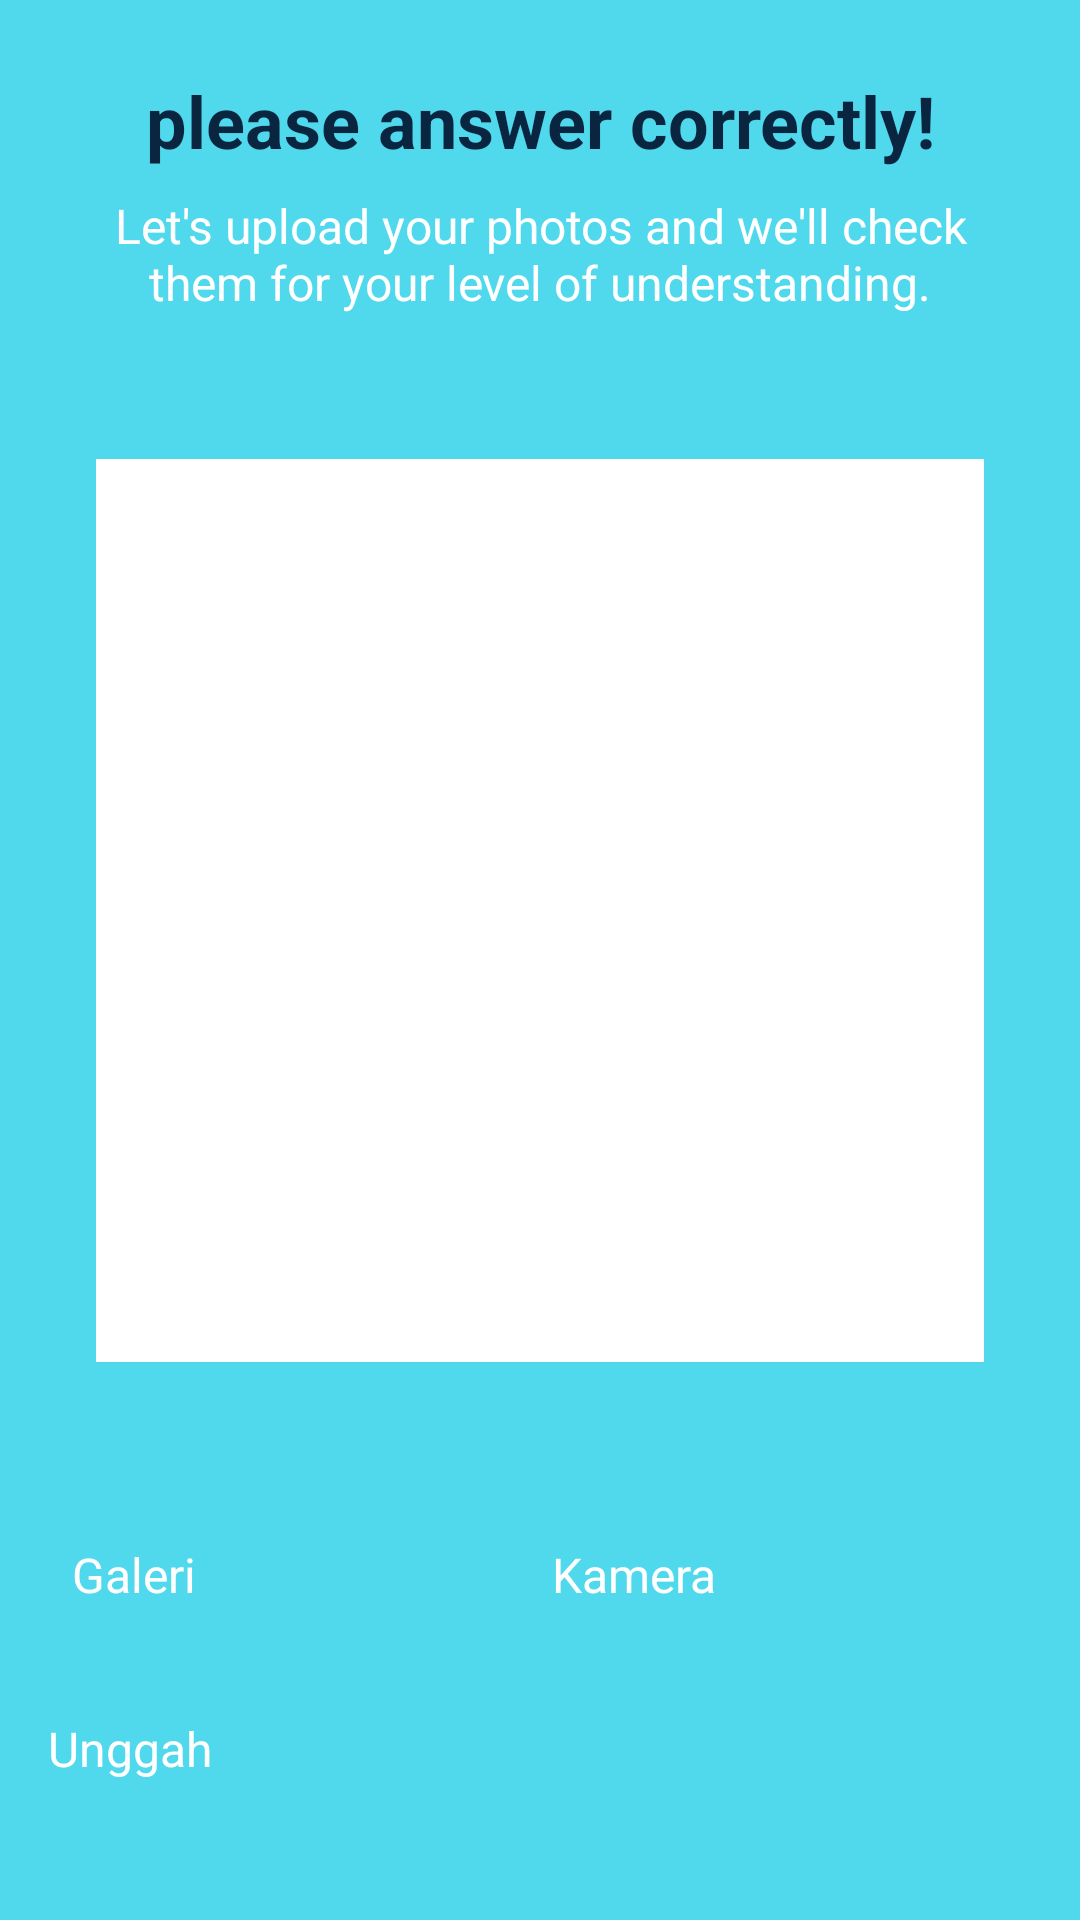

The Android layout XML behind this screen, and the referenced resources:
<!-- AndroidManifest.xml: application theme Theme.VSL -->
<!-- res/layout/activity_upload.xml -->
<?xml version="1.0" encoding="utf-8"?>
<androidx.constraintlayout.widget.ConstraintLayout xmlns:android="http://schemas.android.com/apk/res/android"
    xmlns:app="http://schemas.android.com/apk/res-auto"
    xmlns:tools="http://schemas.android.com/tools"
    android:layout_width="match_parent"
    android:layout_height="match_parent"
    android:background="@color/blue"
    tools:context=".ui.main.practice.camera.UploadActivity">

    <com.google.android.material.progressindicator.LinearProgressIndicator
        android:id="@+id/progressIndicator"
        android:layout_width="match_parent"
        android:layout_height="wrap_content"
        android:indeterminate="true"
        android:visibility="gone"
        app:layout_constraintEnd_toEndOf="parent"
        app:layout_constraintStart_toStartOf="parent"
        app:layout_constraintTop_toTopOf="parent" />

    <ImageView
        android:id="@+id/imageView7"
        android:layout_width="0dp"
        android:layout_height="0dp"
        android:layout_marginStart="-8dp"
        android:layout_marginTop="-8dp"
        android:layout_marginEnd="-8dp"
        android:layout_marginBottom="-8dp"
        android:elevation="20dp"
        app:layout_constraintBottom_toBottomOf="@id/previewImageView"
        app:layout_constraintEnd_toEndOf="@id/previewImageView"
        app:layout_constraintHorizontal_bias="0.0"
        app:layout_constraintStart_toStartOf="@id/previewImageView"
        app:layout_constraintTop_toTopOf="@+id/previewImageView"
        app:layout_constraintVertical_bias="0.0"
        app:srcCompat="@drawable/shape_rectangle_blue2" />

    <ImageView
        android:id="@+id/previewImageView"
        android:layout_width="0dp"
        android:layout_height="0dp"
        android:layout_marginStart="32dp"
        android:layout_marginTop="48dp"
        android:layout_marginEnd="32dp"
        android:layout_marginBottom="60dp"
        android:background="@color/white"
        android:elevation="20dp"
        app:layout_constraintBottom_toTopOf="@+id/btnCameraX"
        app:layout_constraintEnd_toEndOf="parent"
        app:layout_constraintStart_toStartOf="parent"
        app:layout_constraintTop_toBottomOf="@+id/textView7"
        app:srcCompat="@drawable/ic_insert_photo_24" />

    <Button
        android:id="@+id/BtnGallery"
        android:layout_width="0dp"
        android:layout_height="50dp"
        android:layout_marginStart="24dp"
        android:layout_marginEnd="8dp"
        android:layout_marginBottom="8dp"
        android:backgroundTint="@color/dark_gray"
        android:drawableLeft="@drawable/ic_gallery_24"
        android:elevation="8dp"
        android:text="@string/gallery"
        android:textColor="@color/white"
        android:textSize="16sp"
        app:layout_constraintBottom_toTopOf="@+id/btnUpload"
        app:layout_constraintEnd_toStartOf="@+id/btnCameraX"
        app:layout_constraintStart_toStartOf="parent" />

    <Button
        android:id="@+id/btnCameraX"
        android:layout_width="0dp"
        android:layout_height="0dp"
        android:layout_marginEnd="24dp"
        android:backgroundTint="@color/ynavi"
        android:drawableLeft="@drawable/ic_camera_24"
        android:elevation="8dp"
        android:scaleType="fitCenter"
        android:text="@string/camera"
        android:textColor="@color/white"
        android:textSize="16sp"
        app:layout_constraintBottom_toBottomOf="@+id/BtnGallery"
        app:layout_constraintEnd_toEndOf="parent"
        app:layout_constraintStart_toEndOf="@+id/BtnGallery"
        app:layout_constraintTop_toTopOf="@+id/BtnGallery" />


    <Button
        android:id="@+id/btnUpload"
        android:layout_width="0dp"
        android:layout_height="60dp"
        android:layout_marginStart="16dp"
        android:layout_marginEnd="16dp"
        android:layout_marginBottom="8dp"
        android:backgroundTint="@color/navi"
        android:drawableLeft="@drawable/ic_file_upload_24"
        android:elevation="8dp"
        android:text="@string/upload"
        android:textColor="@color/white"
        android:textSize="16sp"
        app:cornerRadius="10dp"
        app:layout_constraintBottom_toBottomOf="parent"
        app:layout_constraintEnd_toEndOf="parent"
        app:layout_constraintStart_toStartOf="parent" />

    <TextView
        android:id="@+id/textView2"
        android:layout_width="0dp"
        android:layout_height="wrap_content"
        android:layout_marginStart="16dp"
        android:layout_marginTop="16dp"
        android:layout_marginEnd="16dp"
        android:text="@string/please_answer_correctly"
        android:textAlignment="center"
        android:textColor="@color/navi"
        android:textSize="24sp"
        android:textStyle="bold"
        app:layout_constraintEnd_toEndOf="parent"
        app:layout_constraintStart_toStartOf="parent"
        app:layout_constraintTop_toBottomOf="@+id/btnBack" />

    <ImageView
        android:id="@+id/btnBack"
        android:layout_width="wrap_content"
        android:layout_height="wrap_content"
        android:layout_marginStart="16dp"
        android:layout_marginTop="8dp"
        app:layout_constraintStart_toStartOf="parent"
        app:layout_constraintTop_toTopOf="parent"
        app:srcCompat="@drawable/ic_arrow_back_24" />

    <TextView
        android:id="@+id/textView7"
        android:layout_width="0dp"
        android:layout_height="wrap_content"
        android:layout_marginStart="8dp"
        android:layout_marginTop="8dp"
        android:layout_marginEnd="8dp"
        android:text="@string/let_check_your_answer"
        android:textAlignment="center"
        android:textColor="@color/white"
        android:textSize="16sp"
        app:layout_constraintEnd_toEndOf="@+id/textView2"
        app:layout_constraintStart_toStartOf="@id/textView2"
        app:layout_constraintTop_toBottomOf="@+id/textView2" />

</androidx.constraintlayout.widget.ConstraintLayout>
<!-- resources referenced by this layout -->
<resources>
  <color name="blue">#50D8EC</color>
  <color name="dark_gray">#4A6267</color>
  <color name="navi">#0A2540</color>
  <color name="white">#FFFFFFFF</color>
  <color name="ynavi">#2E4A68</color>
  <string name="camera">Kamera</string>
  <string name="gallery">Galeri</string>
  <string name="let_check_your_answer">Let\'s upload your photos and we\'ll check them for your level of understanding.</string>
  <string name="please_answer_correctly">please answer correctly!</string>
  <string name="upload">Unggah</string>
</resources>
